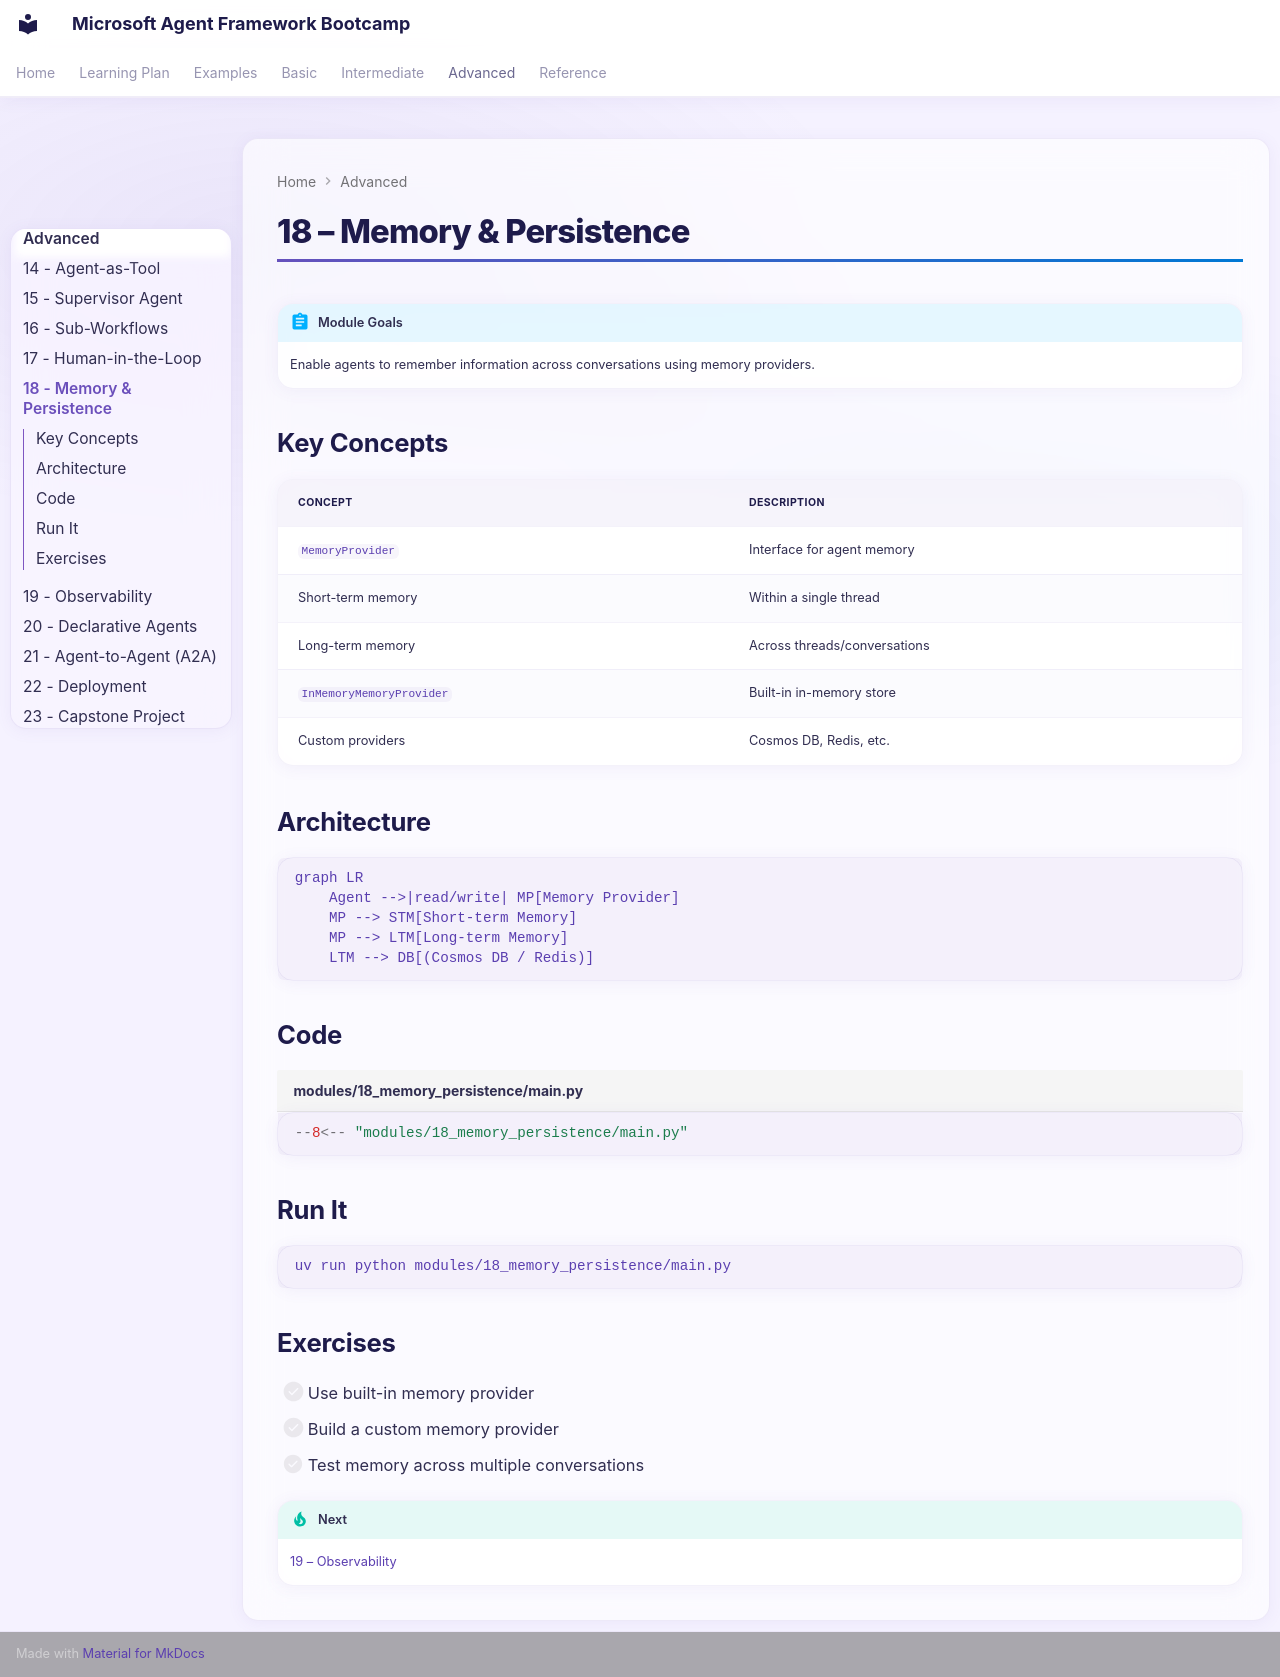

repository: Rajkumar-21/Microsoft-AgentFramework-Bootcamp · page: advanced/18-memory-persistence/index.html · generator: mkdocs

# 18 – Memory & Persistence

!!! abstract "Module Goals"
    Enable agents to remember information across conversations using memory providers.

## Key Concepts

| Concept | Description |
|---------|-------------|
| `MemoryProvider` | Interface for agent memory |
| Short-term memory | Within a single thread |
| Long-term memory | Across threads/conversations |
| `InMemoryMemoryProvider` | Built-in in-memory store |
| Custom providers | Cosmos DB, Redis, etc. |

## Architecture

```mermaid
graph LR
    Agent -->|read/write| MP[Memory Provider]
    MP --> STM[Short-term Memory]
    MP --> LTM[Long-term Memory]
    LTM --> DB[(Cosmos DB / Redis)]
```

## Code

```python title="modules/18_memory_persistence/main.py"
--8<-- "modules/18_memory_persistence/main.py"
```

## Run It

```bash
uv run python modules/18_memory_persistence/main.py
```

## Exercises

- [ ] Use built-in memory provider
- [ ] Build a custom memory provider
- [ ] Test memory across multiple conversations

!!! tip "Next"
    [19 – Observability](19-observability.md)
